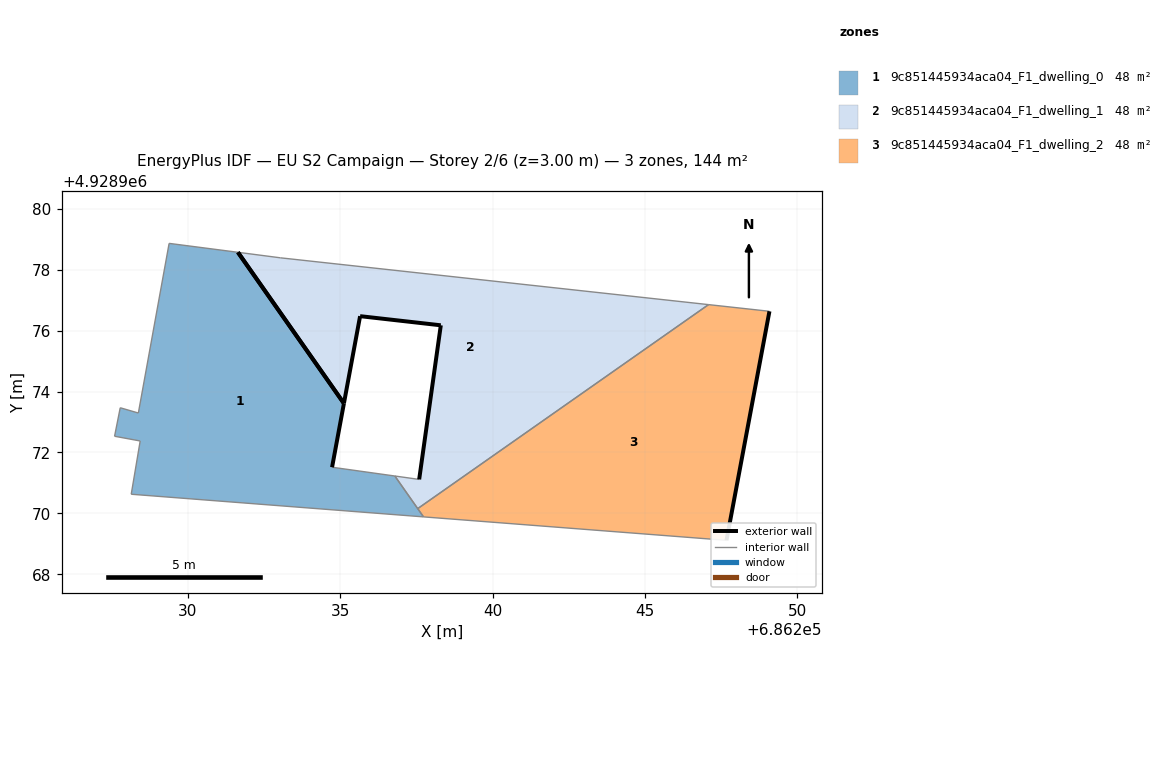
=== STOREY PLAN SPEC (per zone: floor XY polygon, exterior-wall plan segments, windows/doors) ===
zone 1: 9c851445934aca04_F1_dwelling_0  (47.9 m²)
  floor: (686237.73, 4928969.88) (686236.79, 4928971.23) (686234.73, 4928971.51) (686235.12, 4928973.61) (686231.64, 4928978.57) (686229.38, 4928978.87) (686228.37, 4928973.29) (686227.78, 4928973.47) (686227.59, 4928972.53) (686228.43, 4928972.38) (686228.14, 4928970.63)
  exterior wall: (686235.12, 4928973.61) – (686234.73, 4928971.51)  [2.1 m]
  exterior wall: (686231.64, 4928978.57) – (686235.12, 4928973.61)  [6.1 m]
  interior walls: 9
zone 2: 9c851445934aca04_F1_dwelling_1  (47.9 m²)
  floor: (686247.09, 4928976.85) (686233.04, 4928978.39) (686231.64, 4928978.57) (686235.12, 4928973.61) (686235.65, 4928976.47) (686238.30, 4928976.17) (686237.59, 4928971.12) (686236.79, 4928971.23) (686237.54, 4928970.16)
  exterior wall: (686237.59, 4928971.12) – (686238.30, 4928976.17)  [5.1 m]
  exterior wall: (686238.30, 4928976.17) – (686235.65, 4928976.47)  [2.7 m]
  exterior wall: (686235.65, 4928976.47) – (686235.12, 4928973.61)  [2.9 m]
  exterior wall: (686235.12, 4928973.61) – (686231.64, 4928978.57)  [6.1 m]
  interior walls: 5
zone 3: 9c851445934aca04_F1_dwelling_2  (47.9 m²)
  floor: (686247.68, 4928969.12) (686249.09, 4928976.63) (686247.09, 4928976.85) (686237.54, 4928970.16) (686237.73, 4928969.88)
  exterior wall: (686249.09, 4928976.63) – (686247.68, 4928969.12)  [7.7 m]
  interior walls: 4

=== DERIVED (storey summary) ===
Building: EU S2 Campaign
Storey: 2 of 6  (floor level z = 3.00 m)
Storey gross floor area: 143.6 m²
Zones on this storey: 3
  - 9c851445934aca04_F1_dwelling_0: floor 47.9 m²; exterior wall 8.2 m (24.6 m²); WWR 0.0%
  - 9c851445934aca04_F1_dwelling_1: floor 47.9 m²; exterior wall 16.7 m (50.2 m²); WWR 0.0%
  - 9c851445934aca04_F1_dwelling_2: floor 47.9 m²; exterior wall 7.7 m (23.0 m²); WWR 0.0%
Zone adjacency (shared interzone walls):
  - 9c851445934aca04_F1_dwelling_1 ↔ 9c851445934aca04_F1_dwelling_2